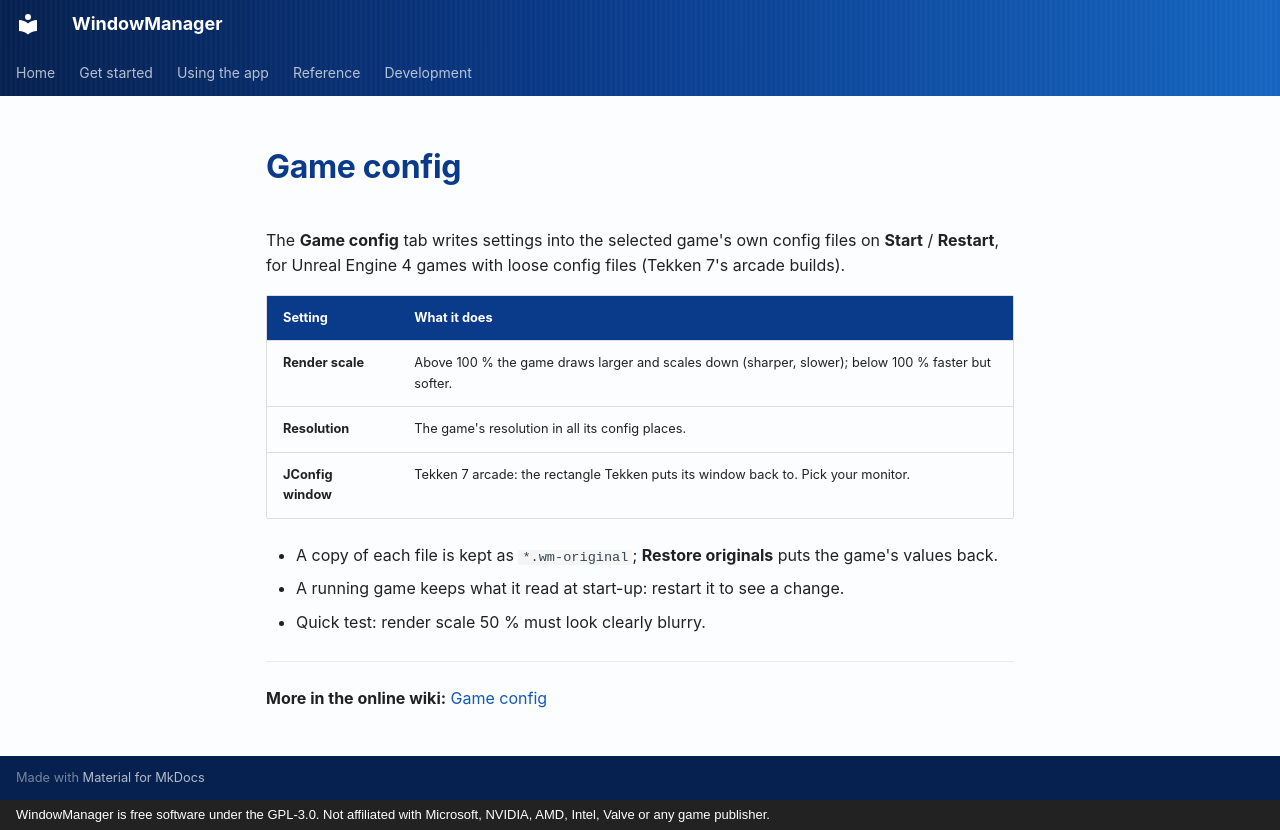

repository: RobertoTorino/WindowManager · page: help/game-config/index.html · generator: mkdocs · copyright: WindowManager is free software under the GPL-3.0. Not affiliated with Microsoft, NVIDIA, AMD, Intel, Valve or any game publisher.

# Game config

The **Game config** tab writes settings into the selected game's own config files on **Start** / **Restart**,
for Unreal Engine 4 games with loose config files (Tekken 7's arcade builds).

| Setting | What it does |
|---|---|
| **Render scale** | Above 100 % the game draws larger and scales down (sharper, slower); below 100 % faster but softer. |
| **Resolution** | The game's resolution in all its config places. |
| **JConfig window** | Tekken 7 arcade: the rectangle Tekken puts its window back to. Pick your monitor. |

- A copy of each file is kept as `*.wm-original`; **Restore originals** puts the game's values back.
- A running game keeps what it read at start-up: restart it to see a change.
- Quick test: render scale 50 % must look clearly blurry.

---

**More in the online wiki:** [Game config](https://robertotorino.github.io/WindowManager/wiki/game-config/)
